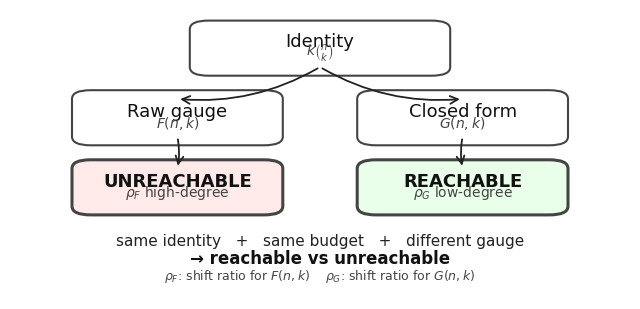

This figure's Python source:
import matplotlib.pyplot as plt
from matplotlib.patches import FancyBboxPatch, FancyArrowPatch

fig, ax = plt.subplots(figsize=(6.5, 3.2))  # canvas mais horizontal e baixo
ax.axis('off')

# Box positions: (x, y, w, h, title, subtitle, color)
boxes = {
    'I': (0.32, 0.80, 0.36, 0.13, 'Identity', r'$k\binom{n}{k}$', '#fff'),
    'R': (0.13, 0.56, 0.28, 0.13, 'Raw gauge', r'$F(n,k)$', '#fff'),
    'C': (0.59, 0.56, 0.28, 0.13, 'Closed form', r'$G(n,k)$', '#fff'),
    'U': (0.13, 0.32, 0.28, 0.13, 'UNREACHABLE', r'$\rho_F$ high-degree', '#ffeaea'),
    'A': (0.59, 0.32, 0.28, 0.13, 'REACHABLE', r'$\rho_G$ low-degree', '#eaffea'),
}

# Draw boxes
for key, (x, y, w, h, title, subtitle, color) in boxes.items():
    edge = '#444'
    lw = 2.2 if key in ['U','A'] else 1.5
    box = FancyBboxPatch((x, y), w, h, boxstyle="round,pad=0.03", ec=edge, fc=color, lw=lw)
    ax.add_patch(box)
    ax.text(x + w/2, y + h*0.68, title, ha='center', va='center', fontsize=13, family='DejaVu Sans', weight='bold' if key in ['U','A'] else 'normal', color='#111')
    ax.text(x + w/2, y + h*0.38, subtitle, ha='center', va='center', fontsize=10, family='DejaVu Sans', color='#444')

# Draw arrows (finas, escuras, suaves, sem sobrepor texto)
def curved_arrow(xyA, xyB, rad=0.16, color='#222', lw=1.3):
    arrow = FancyArrowPatch(xyA, xyB, connectionstyle=f"arc3,rad={rad}", arrowstyle='->', mutation_scale=14, lw=lw, color=color, zorder=10)
    ax.add_patch(arrow)

# Identity → Raw gauge (origem centro-inferior, destino centro-superior)
curved_arrow((0.5, 0.80), (0.27, 0.56+0.13), rad=-0.16)
# Identity → Closed form
curved_arrow((0.5, 0.80), (0.73, 0.56+0.13), rad=0.16)
# Raw gauge → UNREACHABLE
curved_arrow((0.27, 0.56), (0.27, 0.32+0.13), rad=-0.10)
# Closed form → REACHABLE
curved_arrow((0.73, 0.56), (0.73, 0.32+0.13), rad=0.10)

# Add summary annotation (sóbrio)
ax.text(0.5, 0.20, 'same identity   +   same budget   +   different gauge',
        ha='center', va='center', fontsize=11, color='#222', family='DejaVu Sans')
ax.text(0.5, 0.14, '→ reachable vs unreachable',
        ha='center', va='center', fontsize=12, color='#111', family='DejaVu Sans', weight='bold')

# Legenda
ax.text(0.5, 0.08, r'$\rho_F$: shift ratio for $F(n,k)$    $\rho_G$: shift ratio for $G(n,k)$',
        ha='center', va='center', fontsize=9, color='#444', family='DejaVu Sans')

plt.tight_layout()
plt.savefig('figure1.pdf', bbox_inches='tight')
plt.close()
